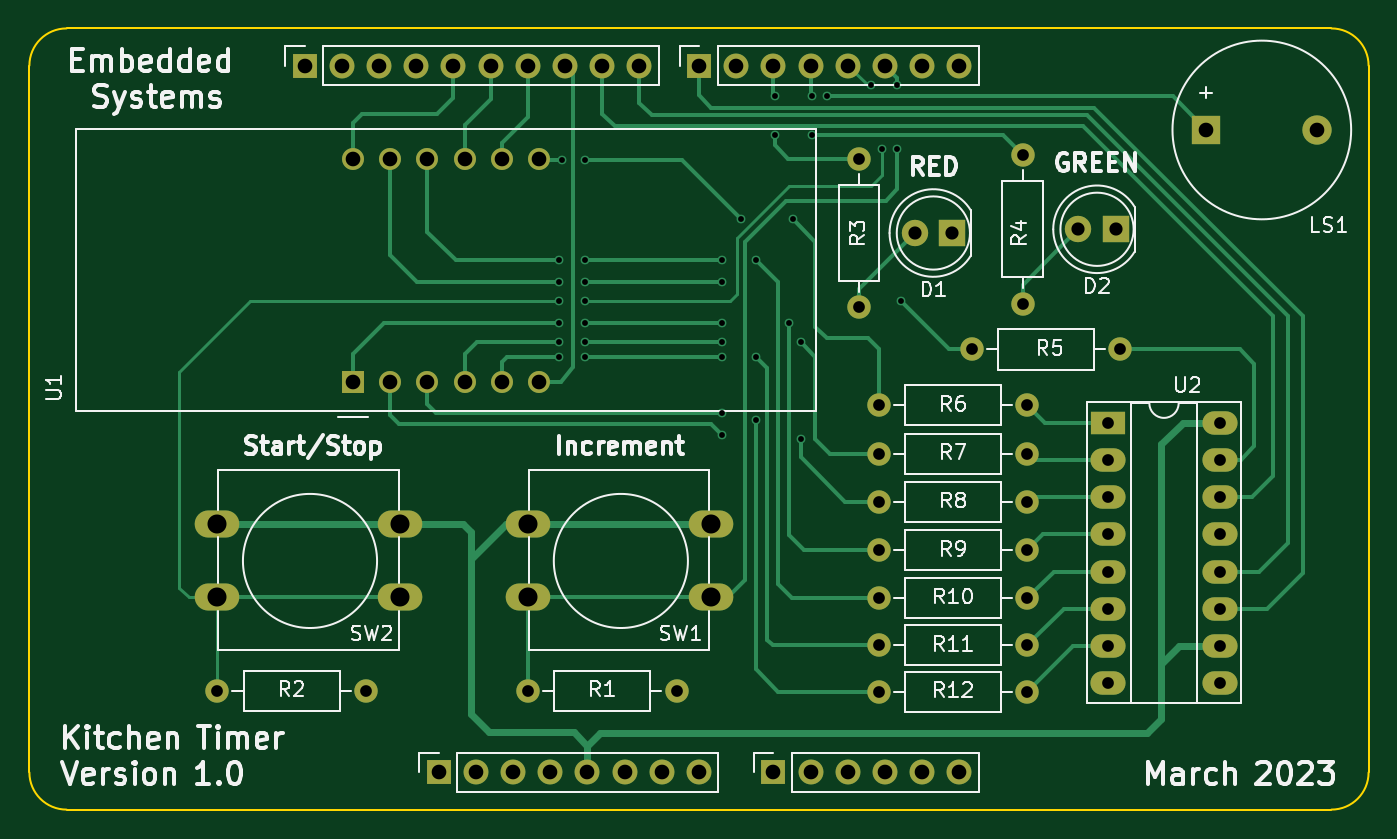
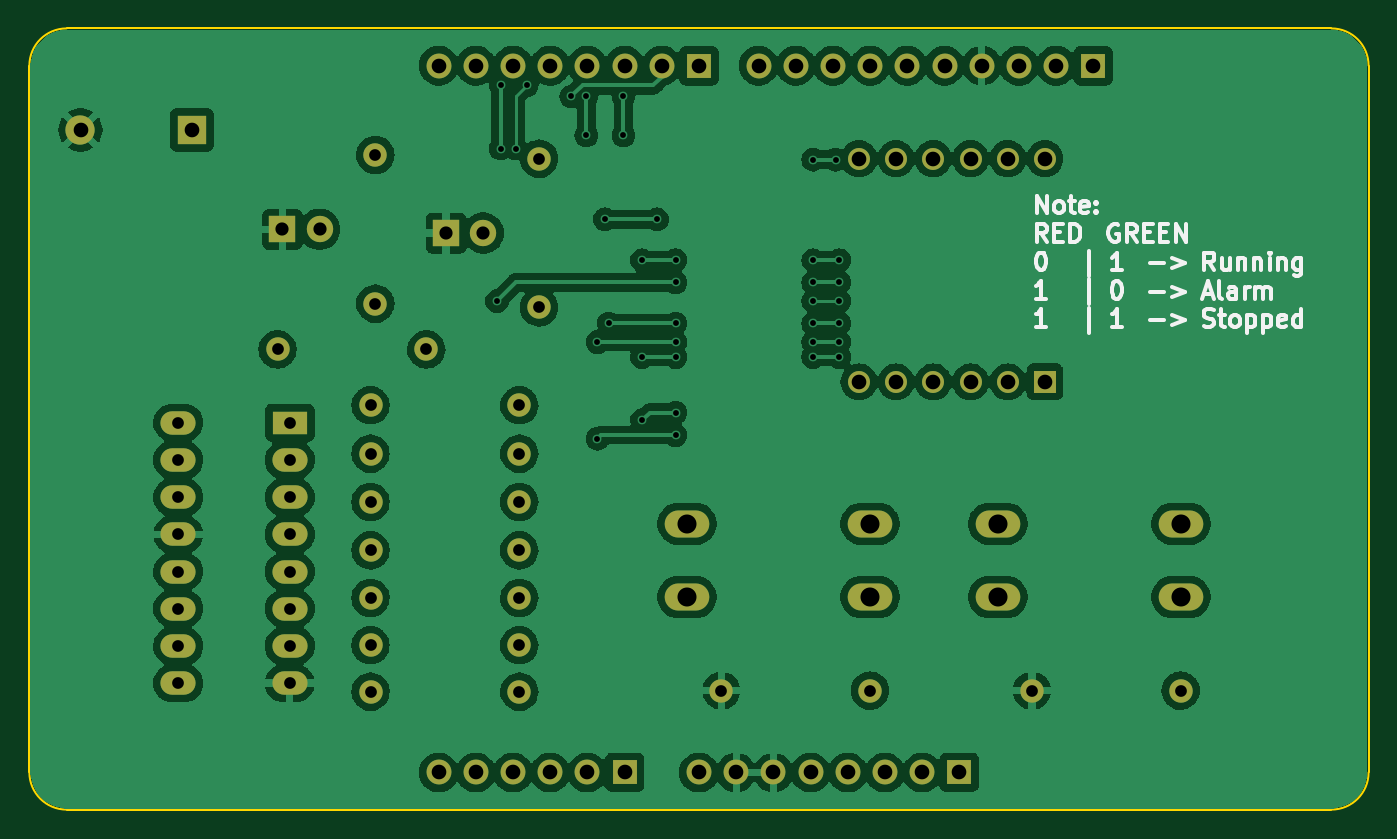
Circuit board: 11 layer files. Board 91.4 x 53.3 mm.
- bottom_copper: Phase_A_UnoShield-B_Cu.gbr (271274 bytes)
- bottom_mask: Phase_A_UnoShield-B_Mask.gbr (3863 bytes)
- paste: Phase_A_UnoShield-B_Paste.gbr (463 bytes)
- bottom_silk: Phase_A_UnoShield-B_Silkscreen.gbr (19038 bytes)
- outline: Phase_A_UnoShield-Edge_Cuts.gbr (999 bytes)
- top_copper: Phase_A_UnoShield-F_Cu.gbr (18264 bytes)
- top_mask: Phase_A_UnoShield-F_Mask.gbr (3863 bytes)
- paste: Phase_A_UnoShield-F_Paste.gbr (463 bytes)
- top_silk: Phase_A_UnoShield-F_Silkscreen.gbr (65822 bytes)
- drill: Phase_A_UnoShield-NPTH.drl (272 bytes)
- drill: Phase_A_UnoShield-PTH.drl (2391 bytes)

=== bottom_copper: Phase_A_UnoShield-B_Cu.gbr (271274 bytes, source omitted) ===
=== bottom_mask: Phase_A_UnoShield-B_Mask.gbr ===
%TF.GenerationSoftware,KiCad,Pcbnew,(7.0.0)*%
%TF.CreationDate,2023-04-13T01:56:38-06:00*%
%TF.ProjectId,Phase_A_UnoShield,50686173-655f-4415-9f55-6e6f53686965,1.0*%
%TF.SameCoordinates,Original*%
%TF.FileFunction,Soldermask,Bot*%
%TF.FilePolarity,Negative*%
%FSLAX46Y46*%
G04 Gerber Fmt 4.6, Leading zero omitted, Abs format (unit mm)*
G04 Created by KiCad (PCBNEW (7.0.0)) date 2023-04-13 01:56:38*
%MOMM*%
%LPD*%
G01*
G04 APERTURE LIST*
%ADD10R,1.700000X1.700000*%
%ADD11O,1.700000X1.700000*%
%ADD12R,2.000000X2.000000*%
%ADD13C,2.000000*%
%ADD14C,1.600000*%
%ADD15O,1.600000X1.600000*%
%ADD16O,3.048000X1.850000*%
%ADD17R,1.800000X1.800000*%
%ADD18C,1.800000*%
%ADD19R,2.400000X1.600000*%
%ADD20O,2.400000X1.600000*%
%ADD21R,1.500000X1.500000*%
%ADD22C,1.500000*%
G04 APERTURE END LIST*
D10*
%TO.C,J1*%
X127939999Y-97459999D03*
D11*
X130479999Y-97459999D03*
X133019999Y-97459999D03*
X135559999Y-97459999D03*
X138099999Y-97459999D03*
X140639999Y-97459999D03*
X143179999Y-97459999D03*
X145719999Y-97459999D03*
%TD*%
D10*
%TO.C,J3*%
X150799999Y-97459999D03*
D11*
X153339999Y-97459999D03*
X155879999Y-97459999D03*
X158419999Y-97459999D03*
X160959999Y-97459999D03*
X163499999Y-97459999D03*
%TD*%
D10*
%TO.C,J2*%
X118795999Y-49199999D03*
D11*
X121335999Y-49199999D03*
X123875999Y-49199999D03*
X126415999Y-49199999D03*
X128955999Y-49199999D03*
X131495999Y-49199999D03*
X134035999Y-49199999D03*
X136575999Y-49199999D03*
X139115999Y-49199999D03*
X141655999Y-49199999D03*
%TD*%
D10*
%TO.C,J4*%
X145719999Y-49199999D03*
D11*
X148259999Y-49199999D03*
X150799999Y-49199999D03*
X153339999Y-49199999D03*
X155879999Y-49199999D03*
X158419999Y-49199999D03*
X160959999Y-49199999D03*
X163499999Y-49199999D03*
%TD*%
D12*
%TO.C,LS1*%
X180349999Y-53593999D03*
D13*
X187950000Y-53594000D03*
%TD*%
D14*
%TO.C,R3*%
X156637000Y-55550000D03*
D15*
X156636999Y-65709999D03*
%TD*%
D14*
%TO.C,R4*%
X167813000Y-55296000D03*
D15*
X167812999Y-65455999D03*
%TD*%
D14*
%TO.C,R2*%
X112827000Y-91872000D03*
D15*
X122986999Y-91871999D03*
%TD*%
D16*
%TO.C,SW1*%
X134035999Y-80481999D03*
X146535999Y-80481999D03*
X134035999Y-85481999D03*
X146535999Y-85481999D03*
%TD*%
D17*
%TO.C,D2*%
X174167999Y-60375999D03*
D18*
X171628000Y-60376000D03*
%TD*%
D14*
%TO.C,R1*%
X134036000Y-91872000D03*
D15*
X144195999Y-91871999D03*
%TD*%
D14*
%TO.C,R12*%
X168148000Y-91948000D03*
D15*
X157987999Y-91947999D03*
%TD*%
D14*
%TO.C,R10*%
X168148000Y-85547200D03*
D15*
X157987999Y-85547199D03*
%TD*%
D14*
%TO.C,R8*%
X168148000Y-78994000D03*
D15*
X157987999Y-78993999D03*
%TD*%
D16*
%TO.C,SW2*%
X112809999Y-80481999D03*
X125309999Y-80481999D03*
X112809999Y-85481999D03*
X125309999Y-85481999D03*
%TD*%
D17*
%TO.C,D1*%
X162991999Y-60629999D03*
D18*
X160452000Y-60630000D03*
%TD*%
D14*
%TO.C,R5*%
X174498000Y-68580000D03*
D15*
X164337999Y-68579999D03*
%TD*%
D14*
%TO.C,R7*%
X168148000Y-75692000D03*
D15*
X157987999Y-75691999D03*
%TD*%
D19*
%TO.C,U2*%
X173659999Y-73583999D03*
D20*
X173659999Y-76123999D03*
X173659999Y-78663999D03*
X173659999Y-81203999D03*
X173659999Y-83743999D03*
X173659999Y-86283999D03*
X173659999Y-88823999D03*
X173659999Y-91363999D03*
X181279999Y-91363999D03*
X181279999Y-88823999D03*
X181279999Y-86283999D03*
X181279999Y-83743999D03*
X181279999Y-81203999D03*
X181279999Y-78663999D03*
X181279999Y-76123999D03*
X181279999Y-73583999D03*
%TD*%
D14*
%TO.C,R11*%
X168148000Y-88773000D03*
D15*
X157987999Y-88772999D03*
%TD*%
D14*
%TO.C,R6*%
X168148000Y-72390000D03*
D15*
X157987999Y-72389999D03*
%TD*%
D14*
%TO.C,R9*%
X168148000Y-82296000D03*
D15*
X157987999Y-82295999D03*
%TD*%
D21*
%TO.C,U1*%
X122097999Y-70789999D03*
D22*
X124638000Y-70790000D03*
X127178000Y-70790000D03*
X129718000Y-70790000D03*
X132258000Y-70790000D03*
X134798000Y-70790000D03*
X134798000Y-55550000D03*
X132258000Y-55550000D03*
X129718000Y-55550000D03*
X127178000Y-55550000D03*
X124638000Y-55550000D03*
X122098000Y-55550000D03*
%TD*%
M02*

=== paste: Phase_A_UnoShield-B_Paste.gbr ===
%TF.GenerationSoftware,KiCad,Pcbnew,(7.0.0)*%
%TF.CreationDate,2023-04-13T01:56:38-06:00*%
%TF.ProjectId,Phase_A_UnoShield,50686173-655f-4415-9f55-6e6f53686965,1.0*%
%TF.SameCoordinates,Original*%
%TF.FileFunction,Paste,Bot*%
%TF.FilePolarity,Positive*%
%FSLAX46Y46*%
G04 Gerber Fmt 4.6, Leading zero omitted, Abs format (unit mm)*
G04 Created by KiCad (PCBNEW (7.0.0)) date 2023-04-13 01:56:38*
%MOMM*%
%LPD*%
G01*
G04 APERTURE LIST*
G04 APERTURE END LIST*
M02*

=== bottom_silk: Phase_A_UnoShield-B_Silkscreen.gbr (19038 bytes, source omitted) ===
=== outline: Phase_A_UnoShield-Edge_Cuts.gbr ===
%TF.GenerationSoftware,KiCad,Pcbnew,(7.0.0)*%
%TF.CreationDate,2023-04-13T01:56:38-06:00*%
%TF.ProjectId,Phase_A_UnoShield,50686173-655f-4415-9f55-6e6f53686965,1.0*%
%TF.SameCoordinates,Original*%
%TF.FileFunction,Profile,NP*%
%FSLAX46Y46*%
G04 Gerber Fmt 4.6, Leading zero omitted, Abs format (unit mm)*
G04 Created by KiCad (PCBNEW (7.0.0)) date 2023-04-13 01:56:38*
%MOMM*%
%LPD*%
G01*
G04 APERTURE LIST*
%TA.AperFunction,Profile*%
%ADD10C,0.150000*%
%TD*%
G04 APERTURE END LIST*
D10*
X188900000Y-100000000D02*
G75*
G03*
X191440000Y-97460000I0J2540000D01*
G01*
X100000000Y-97460000D02*
G75*
G03*
X102540000Y-100000000I2540000J0D01*
G01*
X188900000Y-100000000D02*
X102540000Y-100000000D01*
X102540000Y-46660000D02*
X188900000Y-46660000D01*
X100000000Y-97460000D02*
X100000000Y-49200000D01*
X191440000Y-49200000D02*
G75*
G03*
X188900000Y-46660000I-2540000J0D01*
G01*
X191440000Y-49200000D02*
X191440000Y-97460000D01*
X102540000Y-46660000D02*
G75*
G03*
X100000000Y-49200000I0J-2540000D01*
G01*
M02*

=== top_copper: Phase_A_UnoShield-F_Cu.gbr (18264 bytes, source omitted) ===
=== top_mask: Phase_A_UnoShield-F_Mask.gbr ===
%TF.GenerationSoftware,KiCad,Pcbnew,(7.0.0)*%
%TF.CreationDate,2023-04-13T01:56:38-06:00*%
%TF.ProjectId,Phase_A_UnoShield,50686173-655f-4415-9f55-6e6f53686965,1.0*%
%TF.SameCoordinates,Original*%
%TF.FileFunction,Soldermask,Top*%
%TF.FilePolarity,Negative*%
%FSLAX46Y46*%
G04 Gerber Fmt 4.6, Leading zero omitted, Abs format (unit mm)*
G04 Created by KiCad (PCBNEW (7.0.0)) date 2023-04-13 01:56:38*
%MOMM*%
%LPD*%
G01*
G04 APERTURE LIST*
%ADD10R,1.700000X1.700000*%
%ADD11O,1.700000X1.700000*%
%ADD12R,2.000000X2.000000*%
%ADD13C,2.000000*%
%ADD14C,1.600000*%
%ADD15O,1.600000X1.600000*%
%ADD16O,3.048000X1.850000*%
%ADD17R,1.800000X1.800000*%
%ADD18C,1.800000*%
%ADD19R,2.400000X1.600000*%
%ADD20O,2.400000X1.600000*%
%ADD21R,1.500000X1.500000*%
%ADD22C,1.500000*%
G04 APERTURE END LIST*
D10*
%TO.C,J1*%
X127939999Y-97459999D03*
D11*
X130479999Y-97459999D03*
X133019999Y-97459999D03*
X135559999Y-97459999D03*
X138099999Y-97459999D03*
X140639999Y-97459999D03*
X143179999Y-97459999D03*
X145719999Y-97459999D03*
%TD*%
D10*
%TO.C,J3*%
X150799999Y-97459999D03*
D11*
X153339999Y-97459999D03*
X155879999Y-97459999D03*
X158419999Y-97459999D03*
X160959999Y-97459999D03*
X163499999Y-97459999D03*
%TD*%
D10*
%TO.C,J2*%
X118795999Y-49199999D03*
D11*
X121335999Y-49199999D03*
X123875999Y-49199999D03*
X126415999Y-49199999D03*
X128955999Y-49199999D03*
X131495999Y-49199999D03*
X134035999Y-49199999D03*
X136575999Y-49199999D03*
X139115999Y-49199999D03*
X141655999Y-49199999D03*
%TD*%
D10*
%TO.C,J4*%
X145719999Y-49199999D03*
D11*
X148259999Y-49199999D03*
X150799999Y-49199999D03*
X153339999Y-49199999D03*
X155879999Y-49199999D03*
X158419999Y-49199999D03*
X160959999Y-49199999D03*
X163499999Y-49199999D03*
%TD*%
D12*
%TO.C,LS1*%
X180349999Y-53593999D03*
D13*
X187950000Y-53594000D03*
%TD*%
D14*
%TO.C,R3*%
X156637000Y-55550000D03*
D15*
X156636999Y-65709999D03*
%TD*%
D14*
%TO.C,R4*%
X167813000Y-55296000D03*
D15*
X167812999Y-65455999D03*
%TD*%
D14*
%TO.C,R2*%
X112827000Y-91872000D03*
D15*
X122986999Y-91871999D03*
%TD*%
D16*
%TO.C,SW1*%
X134035999Y-80481999D03*
X146535999Y-80481999D03*
X134035999Y-85481999D03*
X146535999Y-85481999D03*
%TD*%
D17*
%TO.C,D2*%
X174167999Y-60375999D03*
D18*
X171628000Y-60376000D03*
%TD*%
D14*
%TO.C,R1*%
X134036000Y-91872000D03*
D15*
X144195999Y-91871999D03*
%TD*%
D14*
%TO.C,R12*%
X168148000Y-91948000D03*
D15*
X157987999Y-91947999D03*
%TD*%
D14*
%TO.C,R10*%
X168148000Y-85547200D03*
D15*
X157987999Y-85547199D03*
%TD*%
D14*
%TO.C,R8*%
X168148000Y-78994000D03*
D15*
X157987999Y-78993999D03*
%TD*%
D16*
%TO.C,SW2*%
X112809999Y-80481999D03*
X125309999Y-80481999D03*
X112809999Y-85481999D03*
X125309999Y-85481999D03*
%TD*%
D17*
%TO.C,D1*%
X162991999Y-60629999D03*
D18*
X160452000Y-60630000D03*
%TD*%
D14*
%TO.C,R5*%
X174498000Y-68580000D03*
D15*
X164337999Y-68579999D03*
%TD*%
D14*
%TO.C,R7*%
X168148000Y-75692000D03*
D15*
X157987999Y-75691999D03*
%TD*%
D19*
%TO.C,U2*%
X173659999Y-73583999D03*
D20*
X173659999Y-76123999D03*
X173659999Y-78663999D03*
X173659999Y-81203999D03*
X173659999Y-83743999D03*
X173659999Y-86283999D03*
X173659999Y-88823999D03*
X173659999Y-91363999D03*
X181279999Y-91363999D03*
X181279999Y-88823999D03*
X181279999Y-86283999D03*
X181279999Y-83743999D03*
X181279999Y-81203999D03*
X181279999Y-78663999D03*
X181279999Y-76123999D03*
X181279999Y-73583999D03*
%TD*%
D14*
%TO.C,R11*%
X168148000Y-88773000D03*
D15*
X157987999Y-88772999D03*
%TD*%
D14*
%TO.C,R6*%
X168148000Y-72390000D03*
D15*
X157987999Y-72389999D03*
%TD*%
D14*
%TO.C,R9*%
X168148000Y-82296000D03*
D15*
X157987999Y-82295999D03*
%TD*%
D21*
%TO.C,U1*%
X122097999Y-70789999D03*
D22*
X124638000Y-70790000D03*
X127178000Y-70790000D03*
X129718000Y-70790000D03*
X132258000Y-70790000D03*
X134798000Y-70790000D03*
X134798000Y-55550000D03*
X132258000Y-55550000D03*
X129718000Y-55550000D03*
X127178000Y-55550000D03*
X124638000Y-55550000D03*
X122098000Y-55550000D03*
%TD*%
M02*

=== paste: Phase_A_UnoShield-F_Paste.gbr ===
%TF.GenerationSoftware,KiCad,Pcbnew,(7.0.0)*%
%TF.CreationDate,2023-04-13T01:56:38-06:00*%
%TF.ProjectId,Phase_A_UnoShield,50686173-655f-4415-9f55-6e6f53686965,1.0*%
%TF.SameCoordinates,Original*%
%TF.FileFunction,Paste,Top*%
%TF.FilePolarity,Positive*%
%FSLAX46Y46*%
G04 Gerber Fmt 4.6, Leading zero omitted, Abs format (unit mm)*
G04 Created by KiCad (PCBNEW (7.0.0)) date 2023-04-13 01:56:38*
%MOMM*%
%LPD*%
G01*
G04 APERTURE LIST*
G04 APERTURE END LIST*
M02*

=== top_silk: Phase_A_UnoShield-F_Silkscreen.gbr (65822 bytes, source omitted) ===
=== drill: Phase_A_UnoShield-NPTH.drl ===
M48
; DRILL file {KiCad (7.0.0)} date Thu Apr 13 01:56:32 2023
; FORMAT={-:-/ absolute / inch / decimal}
; #@! TF.CreationDate,2023-04-13T01:56:32-06:00
; #@! TF.GenerationSoftware,Kicad,Pcbnew,(7.0.0)
; #@! TF.FileFunction,NonPlated,1,2,NPTH
FMAT,2
INCH
%
G90
G05
T0
M30

=== drill: Phase_A_UnoShield-PTH.drl ===
M48
; DRILL file {KiCad (7.0.0)} date Thu Apr 13 01:56:32 2023
; FORMAT={-:-/ absolute / inch / decimal}
; #@! TF.CreationDate,2023-04-13T01:56:32-06:00
; #@! TF.GenerationSoftware,Kicad,Pcbnew,(7.0.0)
; #@! TF.FileFunction,Plated,1,2,PTH
FMAT,2
INCH
; #@! TA.AperFunction,Plated,PTH,ViaDrill
T1C0.0157
; #@! TA.AperFunction,Plated,PTH,ComponentDrill
T2C0.0315
; #@! TA.AperFunction,Plated,PTH,ComponentDrill
T3C0.0354
; #@! TA.AperFunction,Plated,PTH,ComponentDrill
T4C0.0394
; #@! TA.AperFunction,Plated,PTH,ComponentDrill
T5C0.0512
%
G90
G05
T1
X5.36Y-2.46
X5.36Y-2.52
X5.36Y-2.57
X5.36Y-2.63
X5.36Y-2.68
X5.36Y-2.72
X5.37Y-2.19
X5.43Y-2.19
X5.43Y-2.46
X5.43Y-2.52
X5.43Y-2.57
X5.43Y-2.63
X5.43Y-2.68
X5.43Y-2.72
X5.8Y-2.46
X5.8Y-2.52
X5.8Y-2.63
X5.8Y-2.68
X5.8Y-2.72
X5.8Y-2.87
X5.8Y-2.93
X5.85Y-2.35
X5.89Y-2.46
X5.89Y-2.72
X5.89Y-2.89
X5.94Y-2.02
X5.94Y-2.1247
X5.98Y-2.63
X5.99Y-2.35
X6.01Y-2.68
X6.01Y-2.94
X6.04Y-2.02
X6.04Y-2.1247
X6.08Y-2.02
X6.2Y-1.99
X6.23Y-2.16
X6.27Y-1.99
X6.27Y-2.16
X6.28Y-2.57
T2
X4.442Y-3.617
X4.842Y-3.617
X5.277Y-3.617
X5.677Y-3.617
X6.1668Y-2.187
X6.1668Y-2.587
X6.22Y-2.85
X6.22Y-2.98
X6.22Y-3.11
X6.22Y-3.24
X6.22Y-3.368
X6.22Y-3.495
X6.22Y-3.62
X6.47Y-2.7
X6.6068Y-2.177
X6.6068Y-2.577
X6.62Y-2.85
X6.62Y-2.98
X6.62Y-3.11
X6.62Y-3.24
X6.62Y-3.368
X6.62Y-3.495
X6.62Y-3.62
X6.837Y-2.897
X6.837Y-2.997
X6.837Y-3.097
X6.837Y-3.197
X6.837Y-3.297
X6.837Y-3.397
X6.837Y-3.497
X6.837Y-3.597
X6.87Y-2.7
X7.137Y-2.897
X7.137Y-2.997
X7.137Y-3.097
X7.137Y-3.197
X7.137Y-3.297
X7.137Y-3.397
X7.137Y-3.497
X7.137Y-3.597
T3
X6.317Y-2.387
X6.417Y-2.387
X6.757Y-2.377
X6.857Y-2.377
T4
X4.677Y-1.937
X4.777Y-1.937
X4.807Y-2.187
X4.807Y-2.787
X4.877Y-1.937
X4.907Y-2.187
X4.907Y-2.787
X4.977Y-1.937
X5.007Y-2.187
X5.007Y-2.787
X5.037Y-3.837
X5.077Y-1.937
X5.107Y-2.187
X5.107Y-2.787
X5.137Y-3.837
X5.177Y-1.937
X5.207Y-2.187
X5.207Y-2.787
X5.237Y-3.837
X5.277Y-1.937
X5.307Y-2.187
X5.307Y-2.787
X5.337Y-3.837
X5.377Y-1.937
X5.437Y-3.837
X5.477Y-1.937
X5.537Y-3.837
X5.577Y-1.937
X5.637Y-3.837
X5.737Y-1.937
X5.737Y-3.837
X5.837Y-1.937
X5.937Y-1.937
X5.937Y-3.837
X6.037Y-1.937
X6.037Y-3.837
X6.137Y-1.937
X6.137Y-3.837
X6.237Y-1.937
X6.237Y-3.837
X6.337Y-1.937
X6.337Y-3.837
X6.437Y-1.937
X6.437Y-3.837
X7.1004Y-2.11
X7.3996Y-2.11
T5
X4.4413Y-3.1686
X4.4413Y-3.3654
X4.9335Y-3.1686
X4.9335Y-3.3654
X5.277Y-3.1686
X5.277Y-3.3654
X5.7691Y-3.1686
X5.7691Y-3.3654
T0
M30

